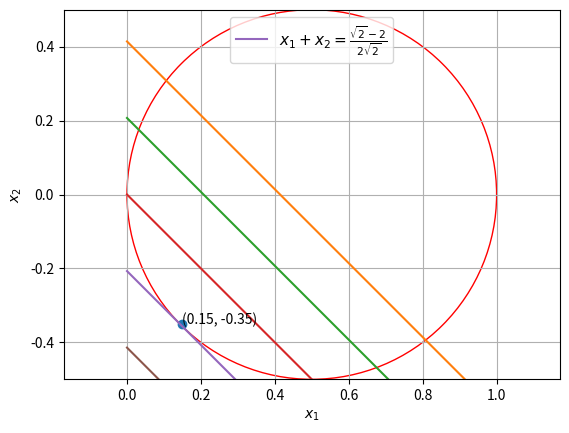

Here is the Python script that generated this plot:
import numpy as np
import matplotlib.pyplot as plt


sol = np.zeros((2,1))
#Printing minimum
sol[0] = (np.sqrt(2)-1)/(2*np.sqrt(2))
sol[1] = -1/(2*np.sqrt(2))


#Plotting the circle

circle = plt.Circle((0.5, 0), 0.5, color='r', fill=False)

fig, ax = plt.subplots() # note we must use plt.subplots, not plt.subplot

ax.add_artist(circle)

#Display solution 
A = np.around(sol[0],decimals=2)
B = np.around(sol[1],decimals=2)


plt.plot(A,B,'o')
for xy in zip(A,B):
	ax.annotate('(%s, %s)' % xy, xy=xy, textcoords='data')

print (sol)


#Plotting the line
p = (sol[0]+sol[1])*np.arange(-2,3)
x = np.linspace(0,1,100)
na=np.newaxis

x_line = x[:,na]
y_line = p[na,:] - x[:,na]
bx=plt.plot(x_line,y_line,'-')


plt.axis('equal')
plt.grid()
plt.xlabel('$x_1$')
plt.ylabel('$x_2$')
plt.ylim(-0.5,0.5)

plt.legend([bx[3]],['$x_1+x_2=\\frac{\sqrt{2}-2}{2\sqrt{2}}$'], loc='best',prop={'size':11})
#plt.savefig('../figs/2.15.eps')
plt.show()










